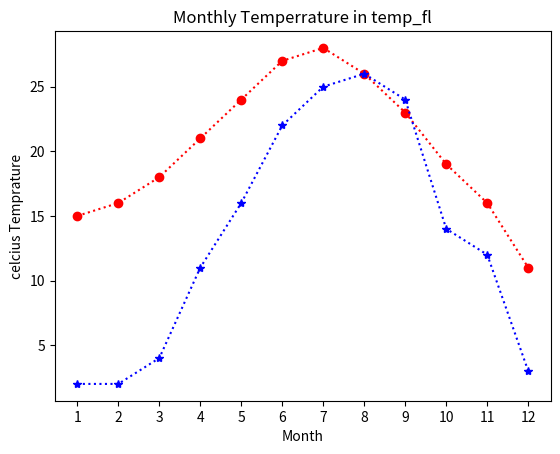

Write the Python code that produced this figure.
import matplotlib.pyplot as plt

months = ['1', '2', '3', '4', '5', '6', '7', '8', '9', '10', '11', '12']
temp_fi = [15, 16, 18, 21, 24, 27, 28, 26, 23, 19, 16, 11]
temp_ny = [2, 2, 4, 11, 16, 22, 25, 26, 24, 14, 12, 3]

plt.plot(months, temp_fi, marker="o", color="red", linestyle=':', label="FL")
plt.plot(months, temp_ny, marker="*", color="blue", linestyle=':', label="NY")
plt.xlabel("Month")
plt.ylabel("celcius Temprature")
plt.title('Monthly Temperrature in temp_fl')
plt.show()
